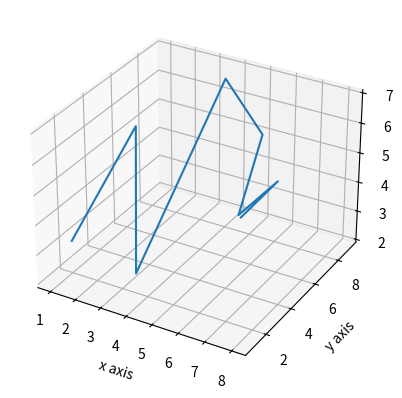

Here is the Python script that generated this plot:
from mpl_toolkits.mplot3d import axes3d
import matplotlib.pyplot as plt

fig = plt.figure()
chart = fig.add_subplot(1, 1, 1, projection="3d")
X, Y, Z = [1, 2, 3, 4, 5, 6, 7, 8], [2, 5, 3, 8, 9, 5, 6, 1], [3, 6, 2, 7, 5, 4, 5, 6]


chart.plot(X, Y, Z)
chart.set_xlabel("x axis")
chart.set_ylabel("y axis")
chart.set_zlabel("z axis")

plt.show()
